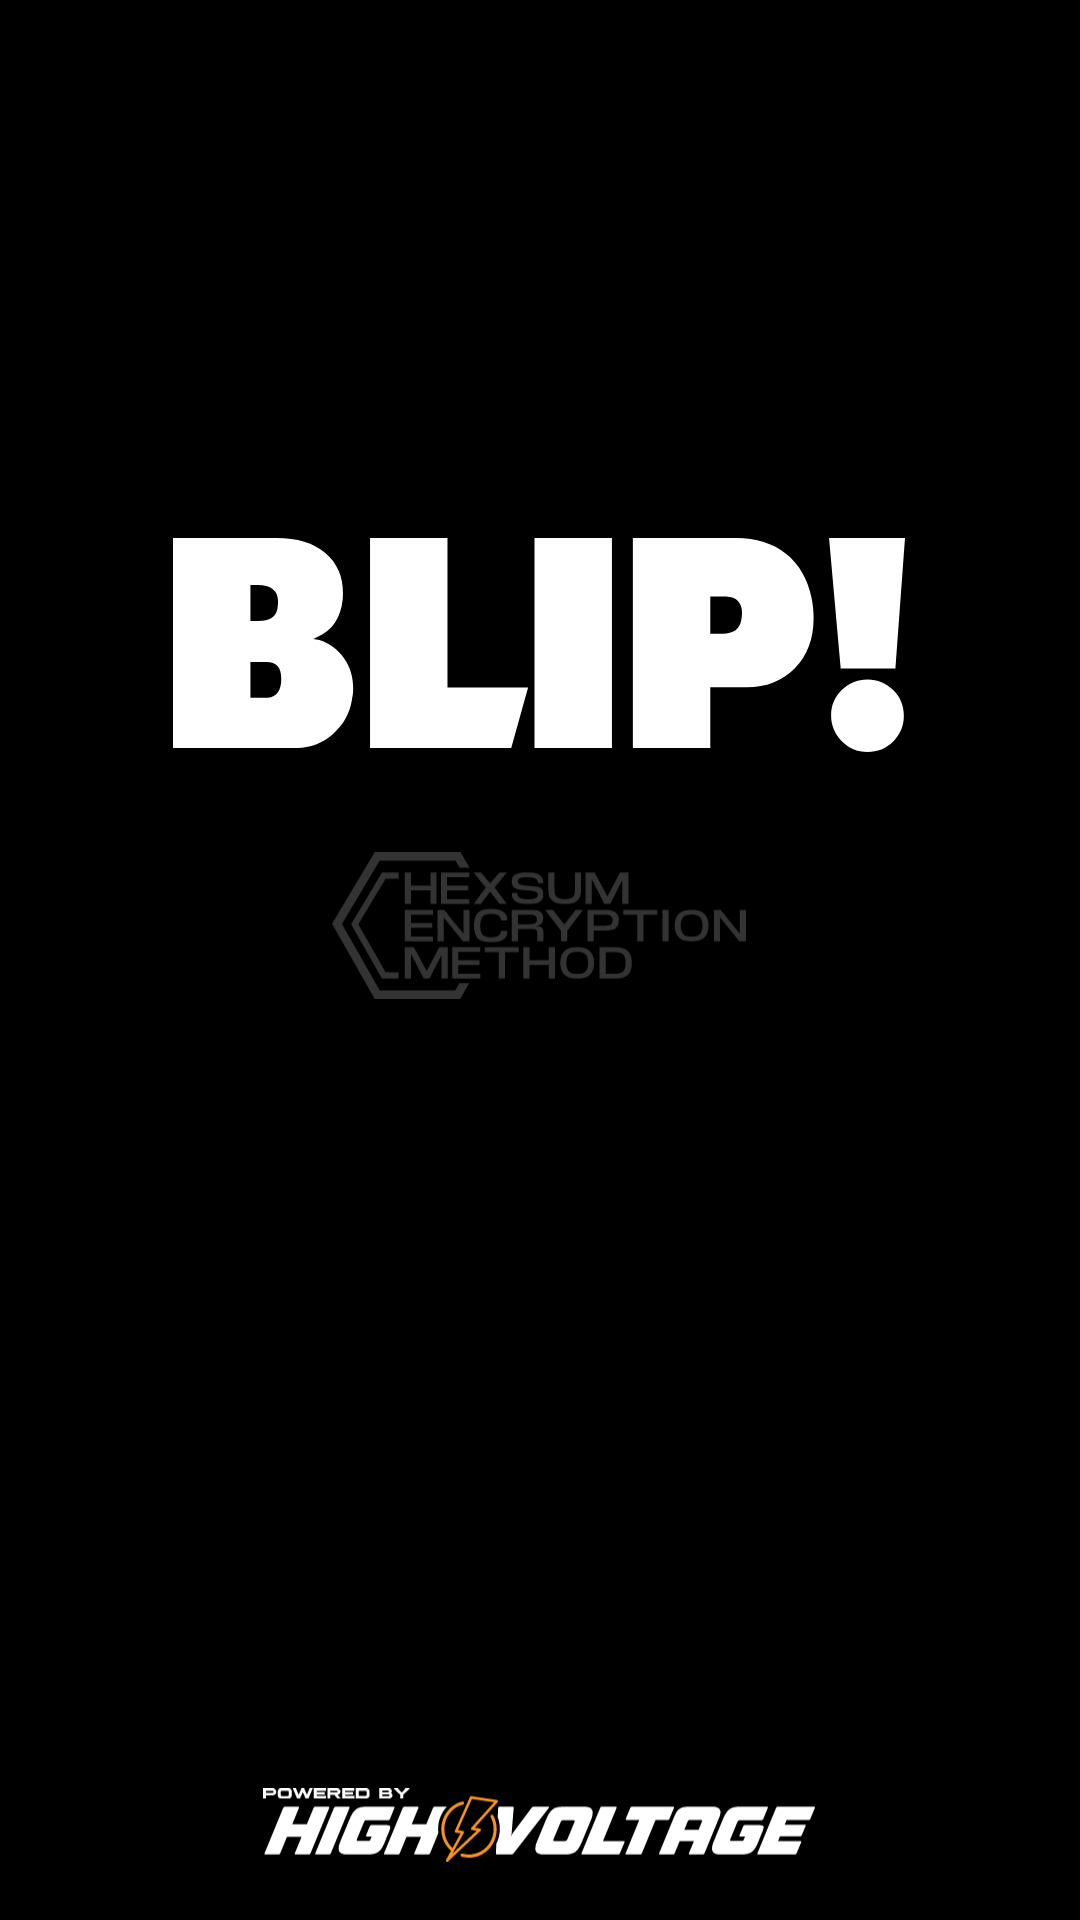

Android layout source for this screen:
<!-- AndroidManifest.xml: application theme Theme.MaterialComponents.DayNight.NoActionBar -->
<!-- res/layout/activity_splashscreen.xml -->
<?xml version="1.0" encoding="utf-8"?>
<androidx.constraintlayout.widget.ConstraintLayout xmlns:android="http://schemas.android.com/apk/res/android"
    xmlns:app="http://schemas.android.com/apk/res-auto"
    xmlns:tools="http://schemas.android.com/tools"
    android:layout_width="match_parent"
    android:layout_height="match_parent"
    tools:context=".SplashscreenActivity"
    android:background="@color/black">

    <ImageView
        android:id="@+id/imageView"
        android:layout_width="244dp"
        android:layout_height="110dp"
        android:layout_marginTop="160dp"
        android:src="@drawable/blip"
        app:layout_constraintEnd_toEndOf="parent"
        app:layout_constraintHorizontal_bias="0.496"
        app:layout_constraintStart_toStartOf="parent"
        app:layout_constraintTop_toTopOf="parent" />

    <ImageView
        android:id="@+id/imageView2"
        android:layout_width="138dp"
        android:layout_height="69dp"
        android:layout_marginTop="4dp"
        android:src="@drawable/hex"
        app:layout_constraintEnd_toEndOf="@+id/imageView"
        app:layout_constraintStart_toStartOf="@+id/imageView"
        app:layout_constraintTop_toBottomOf="@+id/imageView" />

    <ImageView
        android:layout_width="184dp"
        android:layout_height="68dp"
        android:layout_marginTop="236dp"
        android:src="@drawable/high"
        app:layout_constraintBottom_toBottomOf="parent"
        app:layout_constraintEnd_toEndOf="@+id/imageView2"
        app:layout_constraintStart_toStartOf="@+id/imageView2"
        app:layout_constraintTop_toBottomOf="@+id/imageView2"
        app:layout_constraintVertical_bias="0.673" />


</androidx.constraintlayout.widget.ConstraintLayout>
<!-- resources referenced by this layout -->
<resources>
  <!-- drawable blip: vector/xml drawable (drawable, 2198 chars, omitted) -->
  <!-- drawable hex: vector/xml drawable (drawable, 11046 chars, omitted) -->
  <!-- drawable high: vector/xml drawable (drawable, 15137 chars, omitted) -->
  <!-- not gathered from this repository: default colours our renderer supplied (Android Studio template values) -->
  <color name="black">#FF000000</color>
</resources>
